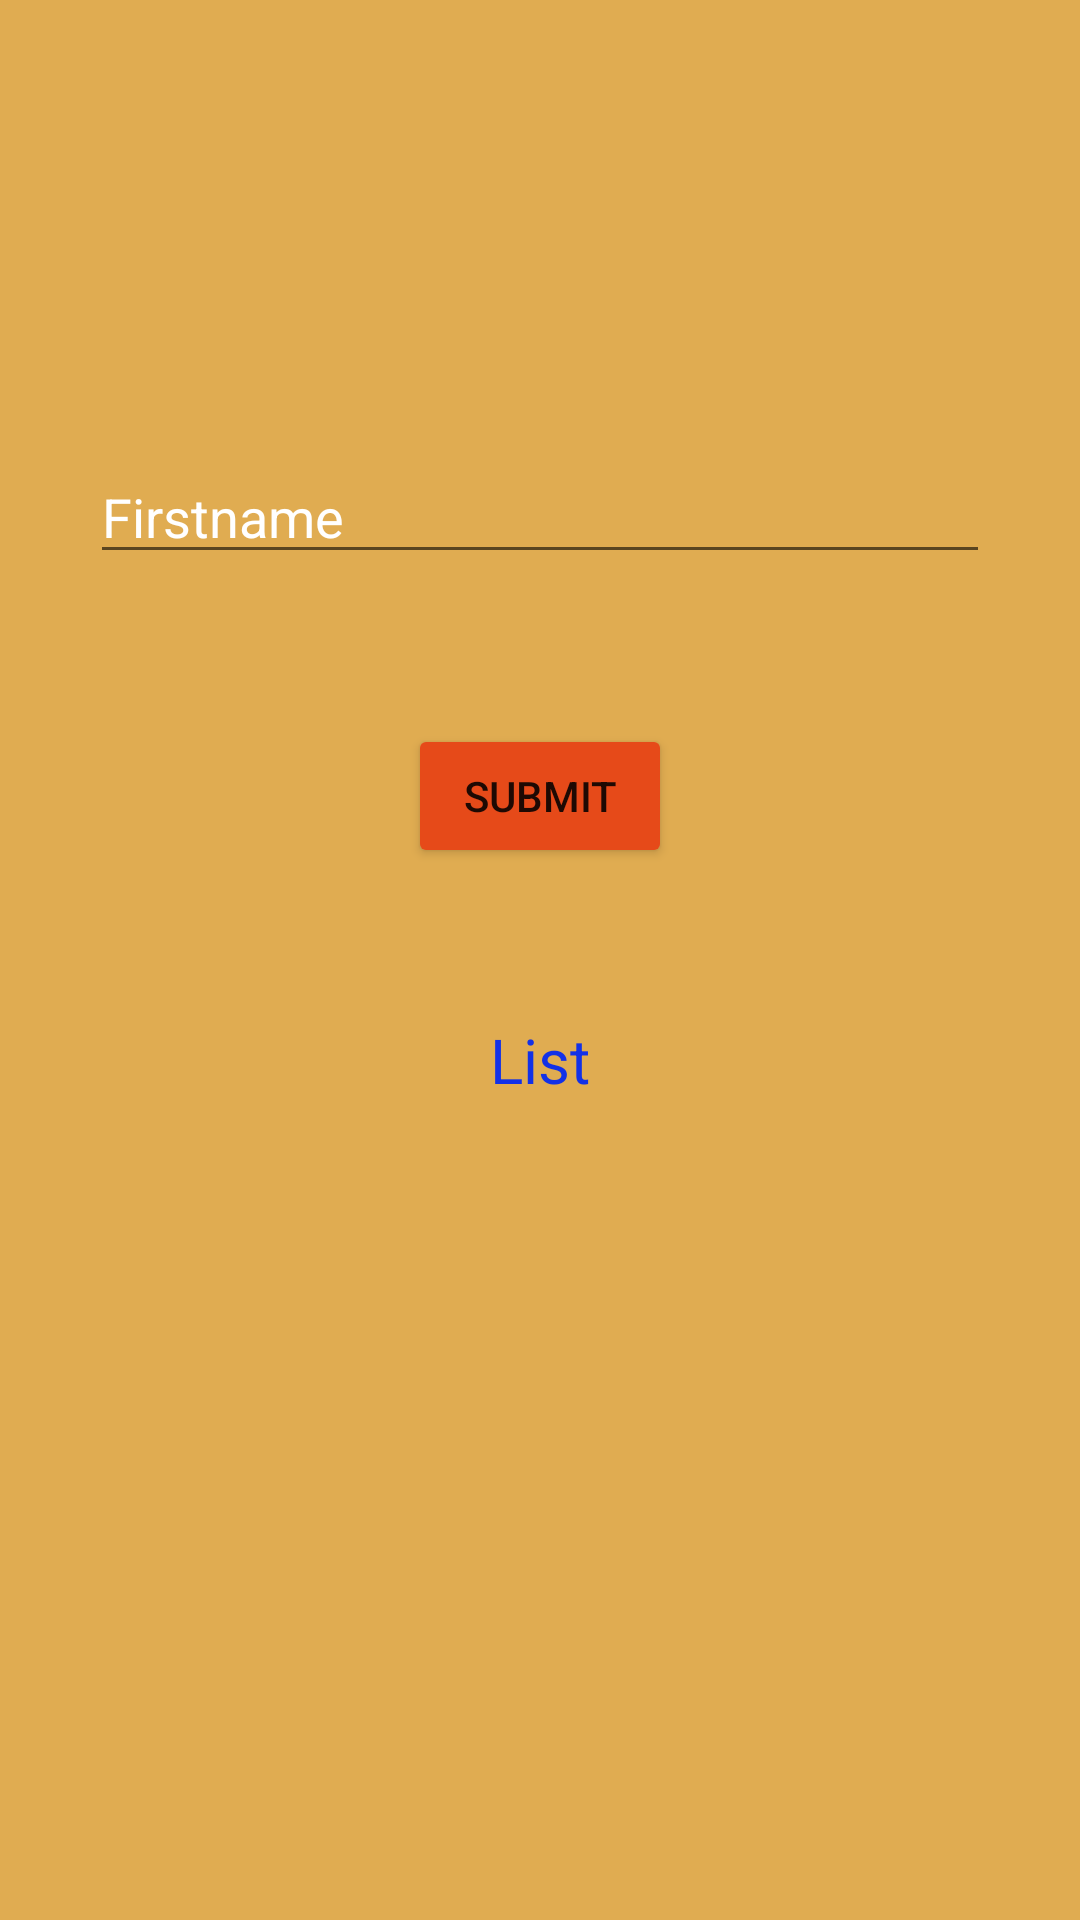

Here is an Android app screen rendered from its layout file. Give the layout XML and the strings, colors and styles it references.
<!-- AndroidManifest.xml: application theme Theme.Android26_Sunday_3 -->
<!-- res/layout/activity_input_data.xml -->
<?xml version="1.0" encoding="utf-8"?>
<RelativeLayout xmlns:android="http://schemas.android.com/apk/res/android"
    xmlns:app="http://schemas.android.com/apk/res-auto"
    xmlns:tools="http://schemas.android.com/tools"
    android:id="@+id/main"
    android:layout_width="match_parent"
    android:layout_height="match_parent"
    tools:context=".InputDataActivity"
    android:background="#E0AC51"
    >

    <LinearLayout
        android:layout_width="match_parent"
        android:layout_height="wrap_content"
        android:orientation="vertical"
        android:layout_marginTop="150dp"
        >

        <EditText
            android:layout_width="match_parent"
            android:layout_height="wrap_content"
            android:id="@+id/edtInputDataFirstname"
            android:hint="@string/firstname"
            android:layout_marginStart="30dp"
            android:layout_marginEnd="30dp"
            android:textColorHint="#FFFFFF"

            />

        <Button
            android:layout_width="wrap_content"
            android:layout_height="wrap_content"
            android:id="@+id/btnInputDataSubmit"
            android:text="@string/submit"
            android:layout_marginTop="50dp"
            android:layout_gravity="center_horizontal"
            android:backgroundTint="#E64A19"
            />
        <TextView
            android:layout_width="wrap_content"
            android:layout_height="wrap_content"
            android:id="@+id/tvInputDataList"
            android:layout_gravity="center_horizontal"
            android:text="@string/list"
            android:layout_marginTop="50dp"
            android:textSize="10pt"
            android:textColor="#1331E7"
            />
    </LinearLayout>

</RelativeLayout>
<!-- resources referenced by this layout -->
<resources>
  <string name="firstname">Firstname</string>
  <string name="list">List</string>
  <string name="submit">Submit</string>
  <style name="Theme.Android26_Sunday_3" parent="Theme.MaterialComponents.DayNight.NoActionBar">
          
          <item name="colorPrimary">@color/purple_500</item>
          <item name="colorPrimaryVariant">@color/purple_700</item>
          <item name="colorOnPrimary">@color/white</item>
          
          <item name="colorSecondary">@color/teal_200</item>
          <item name="colorSecondaryVariant">@color/teal_700</item>
          <item name="colorOnSecondary">@color/black</item>
          
          <item name="android:statusBarColor">?attr/colorPrimaryVariant</item>
          
      </style>
  <!-- not gathered from this repository: default colours our renderer supplied (Android Studio template values) -->
  <color name="purple_500">#FF6200EE</color>
  <color name="purple_700">#FF3700B3</color>
  <color name="teal_200">#FF03DAC5</color>
  <color name="teal_700">#FF018786</color>
  <color name="black">#FF000000</color>
  <color name="white">#FFFFFFFF</color>
</resources>
